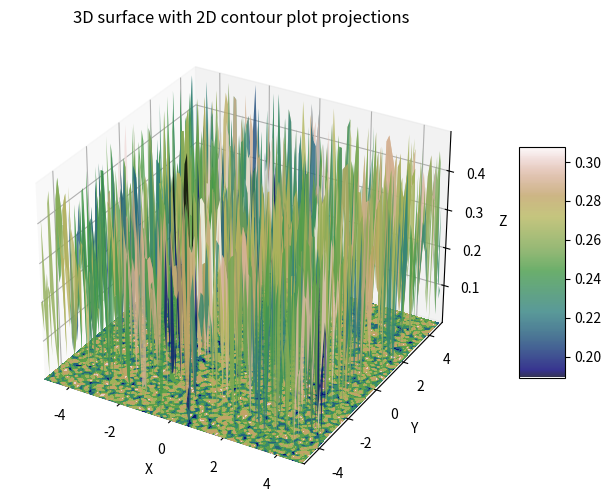

Write Python code to recreate this figure.
from mpl_toolkits.mplot3d import axes3d
import matplotlib.pyplot as plt
from matplotlib import cm
import numpy as np
from random import random

x = np.arange(-5,5,0.1)
y = np.arange(-5,5,0.1)
X,Y = np.meshgrid(x,y)
Z = np.zeros((len(y), len(x)))
for i, _ in enumerate(y):
    for j, _ in enumerate(x):
        Z[i, j] = random() * 0.5


fig = plt.figure(figsize=(12,6))
ax = fig.add_subplot(111, projection='3d')

mycmap = plt.get_cmap('gist_earth')
surf = ax.plot_surface(X, Y, Z, rstride=8, cstride=8, alpha=0.8, cmap=mycmap)
cset = ax.contourf(X, Y, Z, zdir='z', offset=np.min(Z), cmap=mycmap)
#cset = ax.contourf(X, Y, Z, zdir='x', offset=-5, cmap=mycmap)
#cset = ax.contourf(X, Y, Z, zdir='y', offset=5, cmap=mycmap)


fig.colorbar(surf, ax=ax, shrink=0.5, aspect=5)


ax.set_xlabel('X')
ax.set_xlim(-5, 5)
ax.set_ylabel('Y')
ax.set_ylim(-5, 5)
ax.set_zlabel('Z')
ax.set_zlim(np.min(Z), np.max(Z))
ax.set_title('3D surface with 2D contour plot projections')


plt.show()